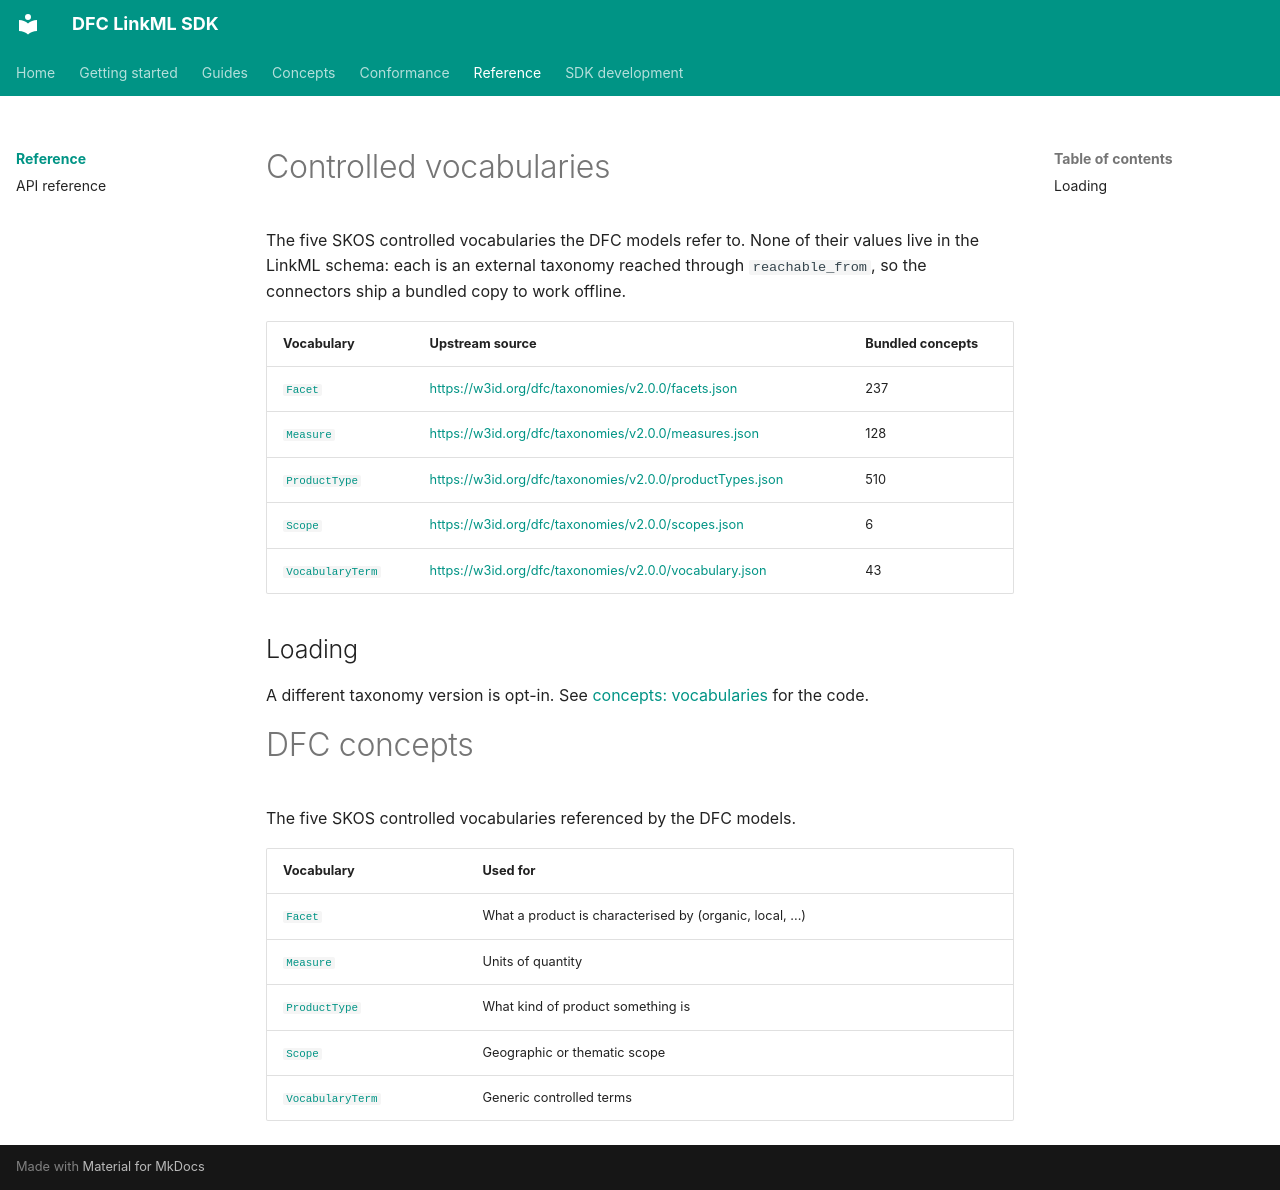

repository: Food-Data-Collaboration/DFC-LinkML · page: reference/model/index.html · generator: mkdocs

# Controlled vocabularies

The five SKOS controlled vocabularies the DFC models refer to. None of their
values live in the LinkML schema: each is an external taxonomy reached through
`reachable_from`, so the connectors ship a bundled copy to work offline.

| Vocabulary | Upstream source | Bundled concepts |
|---|---|---|
| [`Facet`](Facet.md) | <https://w3id.org/dfc/taxonomies/v2.0.0/facets.json> | 237 |
| [`Measure`](Measure.md) | <https://w3id.org/dfc/taxonomies/v2.0.0/measures.json> | 128 |
| [`ProductType`](ProductType.md) | <https://w3id.org/dfc/taxonomies/v2.0.0/productTypes.json> | 510 |
| [`Scope`](Scope.md) | <https://w3id.org/dfc/taxonomies/v2.0.0/scopes.json> | 6 |
| [`VocabularyTerm`](VocabularyTerm.md) | <https://w3id.org/dfc/taxonomies/v2.0.0/vocabulary.json> | 43 |

## Loading

A different taxonomy version is opt-in. See
[concepts: vocabularies](../../concepts/vocabularies.md) for the code.

# DFC concepts

The five SKOS controlled vocabularies referenced by the DFC models.

| Vocabulary | Used for |
|---|---|
| [`Facet`](Facet.md) | What a product is characterised by (organic, local, ...) |
| [`Measure`](Measure.md) | Units of quantity |
| [`ProductType`](ProductType.md) | What kind of product something is |
| [`Scope`](Scope.md) | Geographic or thematic scope |
| [`VocabularyTerm`](VocabularyTerm.md) | Generic controlled terms |
